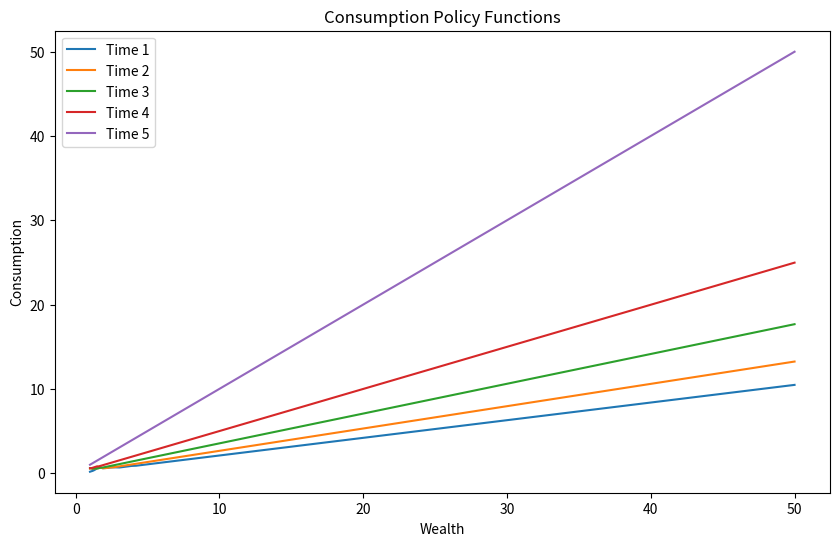

Write Python code to recreate this figure. (Note: this script raises an exception after producing the figure.)
#%%
import numpy as np
from scipy.interpolate import CubicSpline
import matplotlib.pyplot as plt

#%%
gamma = 5.0
beta = 0.95
T = 5
r = 0.015
mu = 0.08
sig = 0.18

maxw = np.log(50.0)
minw = np.log(1.0)
nw = 50
gw = np.linspace(minw, maxw, nw)
egw = np.exp(gw)
nc = 25

na = 21
ga = np.linspace(0.0, 1.0, na)
a = np.zeros((nw, T))
c = np.zeros((nw, T))
v = np.zeros((nw, T))


ngp = 3
gret = np.full(ngp, mu)
gret[0] = mu - sig * np.sqrt(3)
gret[2] = mu + sig * np.sqrt(3)
weight = np.array([1.0 / 6.0, 2.0 / 3.0, 1.0 / 6.0])

# Final Period
c[:, T - 1] = np.exp(gw)
v[:, T - 1] = (c[:, T - 1] ** (1 - gamma)) / (1 - gamma)
a[:, T - 1] = 0.0

def compute_value_function(egw = egw, gw = gw):
    for i in range(T - 2, -1, -1):
        spline = CubicSpline(gw, v[:, i + 1], bc_type='not-a-knot')
        for z in range(nw):
            gc = np.linspace(.001, 0.999 * c[z, i + 1], nc)
            auxV = np.zeros((nc,na))
            for j in range(nc):   
                sav = np.exp(gw[z]) - gc[j]
                for k in range(na):
                    alpha = ga[k]
                    for q in range(ngp):
                        p_ret = alpha * (1+ gret[q]) + (1 - alpha) * (1+r)
                        w_t1 = np.log(p_ret * sav)
                        w_t1 = np.clip(w_t1, np.log(0.0001), maxw)
                        auxV[j,k] += weight[q] * spline(w_t1)
                    auxV[j,k] = (gc[j] ** (1 - gamma)) / (1- gamma) + beta * auxV[j,k]
                imax = np.unravel_index(np.argmax(auxV, axis=None), auxV.shape)
            v[z, i] = auxV[imax]
            c[z, i] = gc[imax[0]]
            a[z, i] = ga[imax[1]]
    return v, c , a

c = compute_value_function()[1]
v = compute_value_function()[0]
#%%
plt.figure(figsize=(10, 6))
for i in range(T):
    plt.plot(egw, c[:, i], label=f'Time {i+1}')
plt.title('Consumption Policy Functions')
plt.xlabel('Wealth')
plt.ylabel('Consumption')
plt.legend()
# %%

# %%
agents_c = np.zeros((10000, T))
agents_w = np.zeros((10000, T))
agents_a = np.zeros((10000, T))
w0 = 10
for i in range(1,10000):
    v, c, a = compute_value_function(egw, gw)
    for t in range(T):
        agents_c[i, t] = c[0, t]
        agents_a[i, t] = a[0, t]

        port_ret = agents_a[i, t] * (1 + mu) + (1 - agents_a[i, t]) * (1 + r)
        if t == 0:
            agents_w[i, t] = port_ret * (w0 - agents_c[i, t])
        else:
            agents_w[i, t+1] = port_ret * (agents_w[i, t-1] - agents_c[i, t])
avg_c = np.mean(agents_c, axis=0)
avg_a = np.mean(agents_a, axis=0)
avg_w = np.mean(agents_w, axis=0)
# %%
import pandas as pd
df = pd.DataFrame({
    'Consumption': avg_c,
    'Assets': avg_a,
    'Wealth': avg_w
})
df.set_index(pd.Index(range(1, T + 1)), inplace=True) 
df 
# %%
